14-way image classification set "Dataset" from GitHub (MaulaIlma/Indonesian-Batik-Recognition-Using-GLCM-and-CDH-Methods); label vocabulary: Bandung, Bogor, Ciamis, Cimahi, Cirebon, Garut, Indramayu, Kabupaten Bandung, Kabupaten Cirebon, Kabupaten Tasikmalaya, Kuningan, Majalengka, Sumedang, Tasikmalaya.

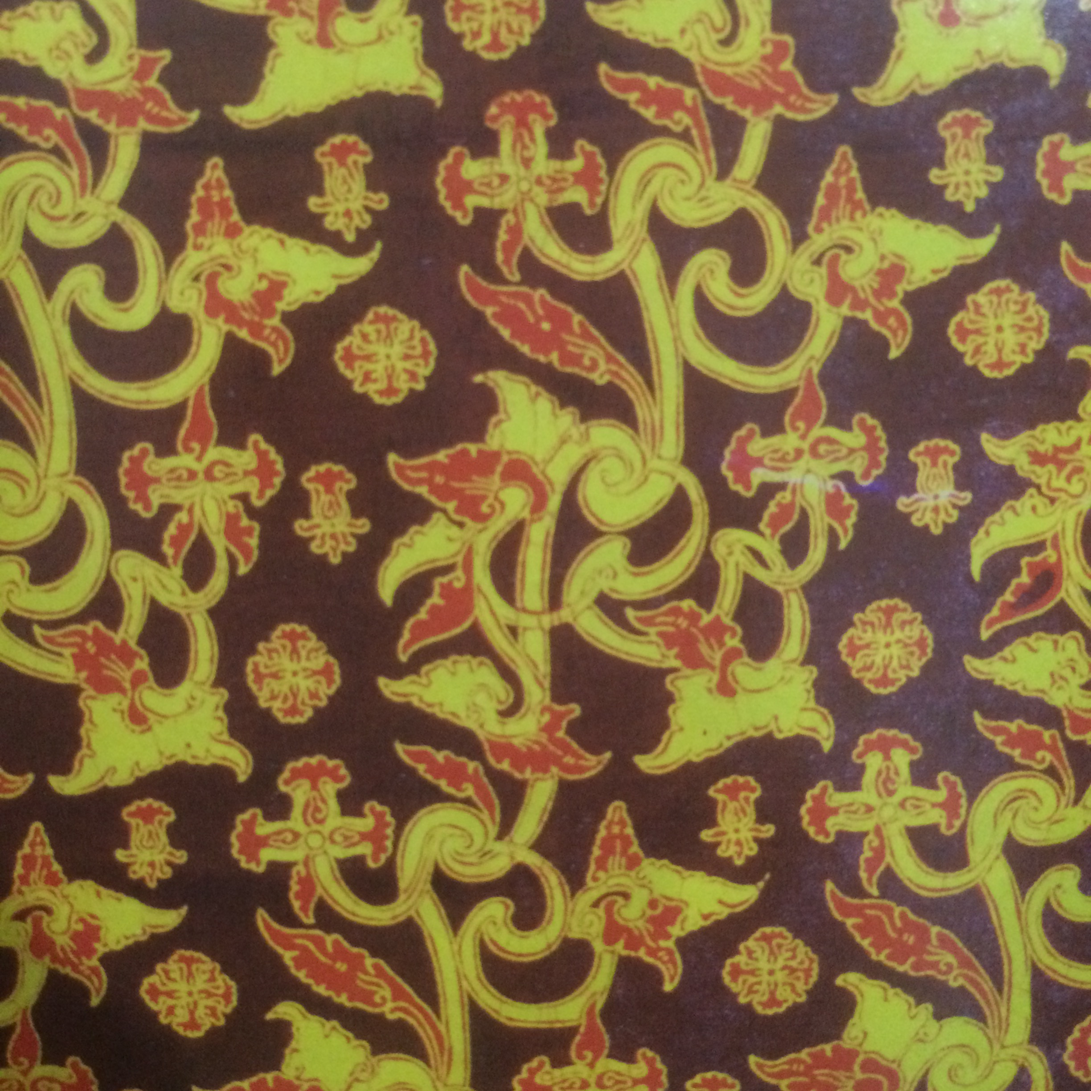
Label: Kuningan

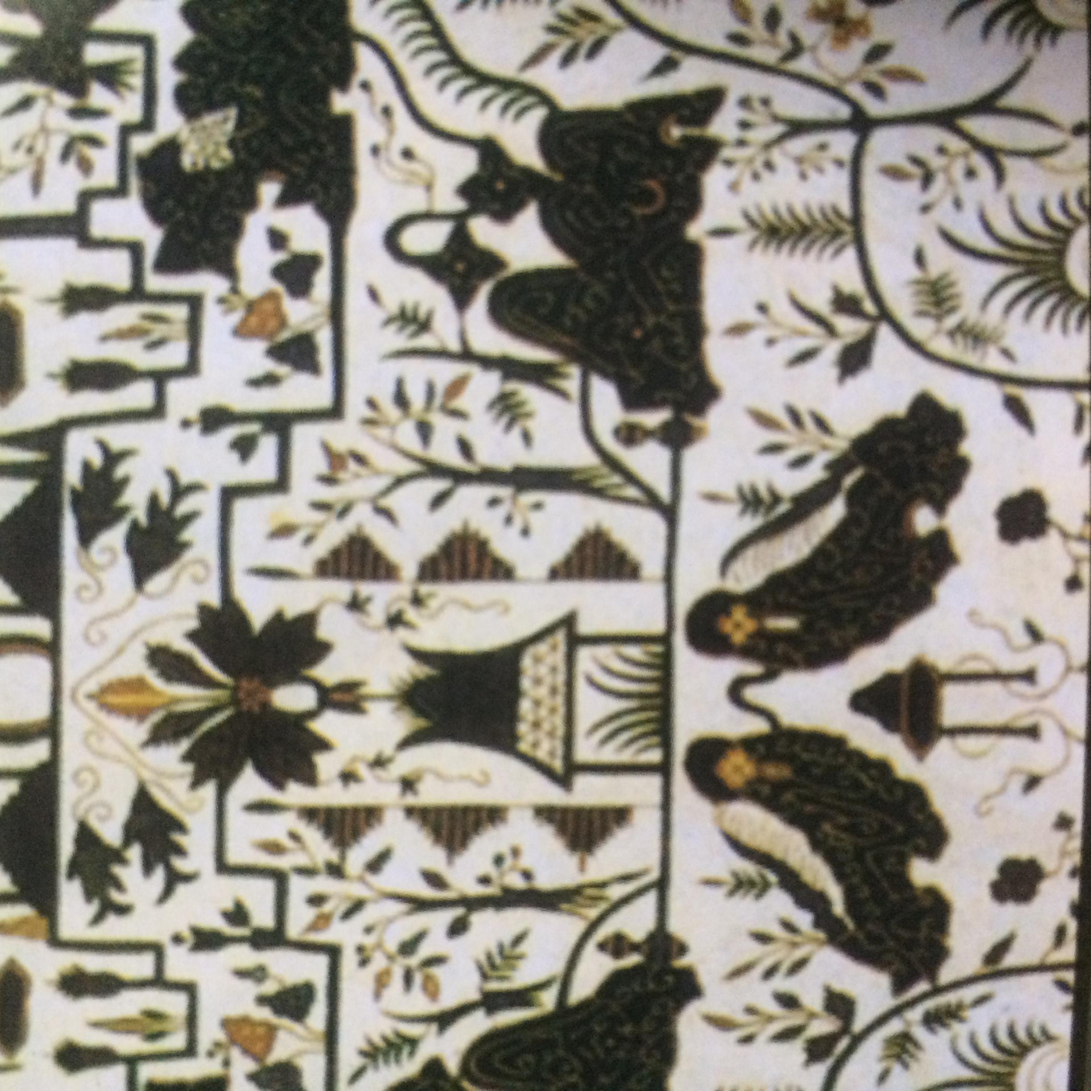
Label: Cirebon

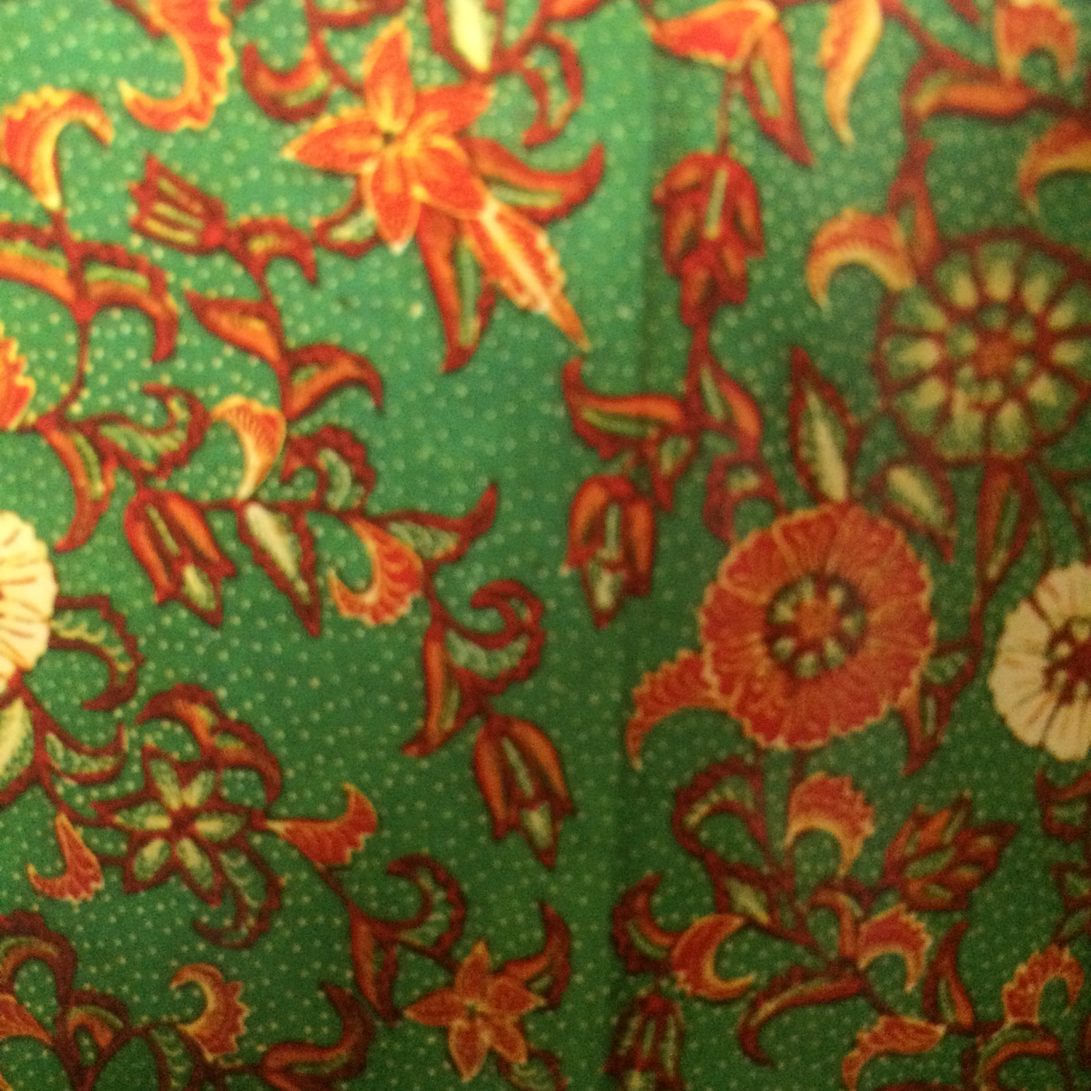
Label: Tasikmalaya

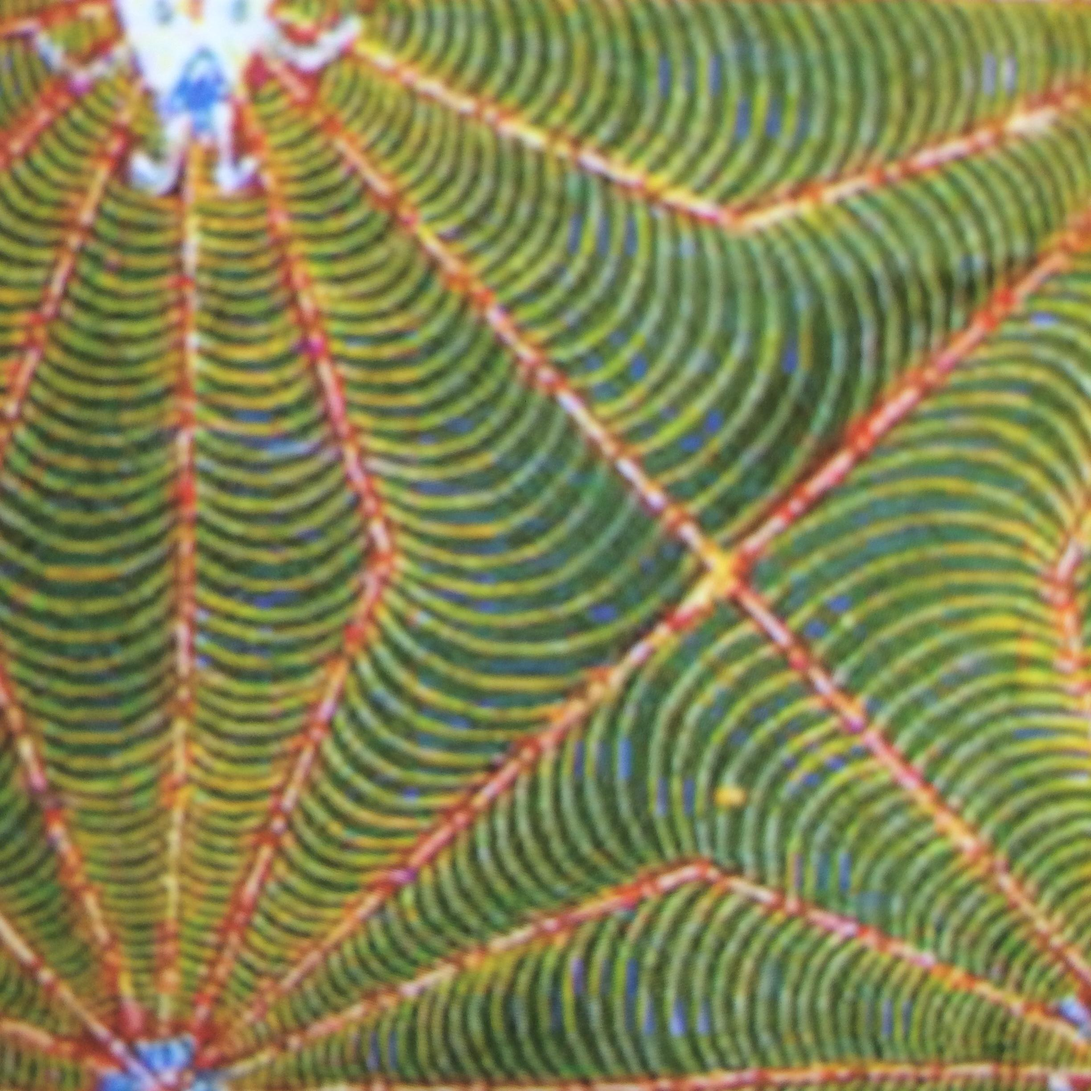
Label: Garut

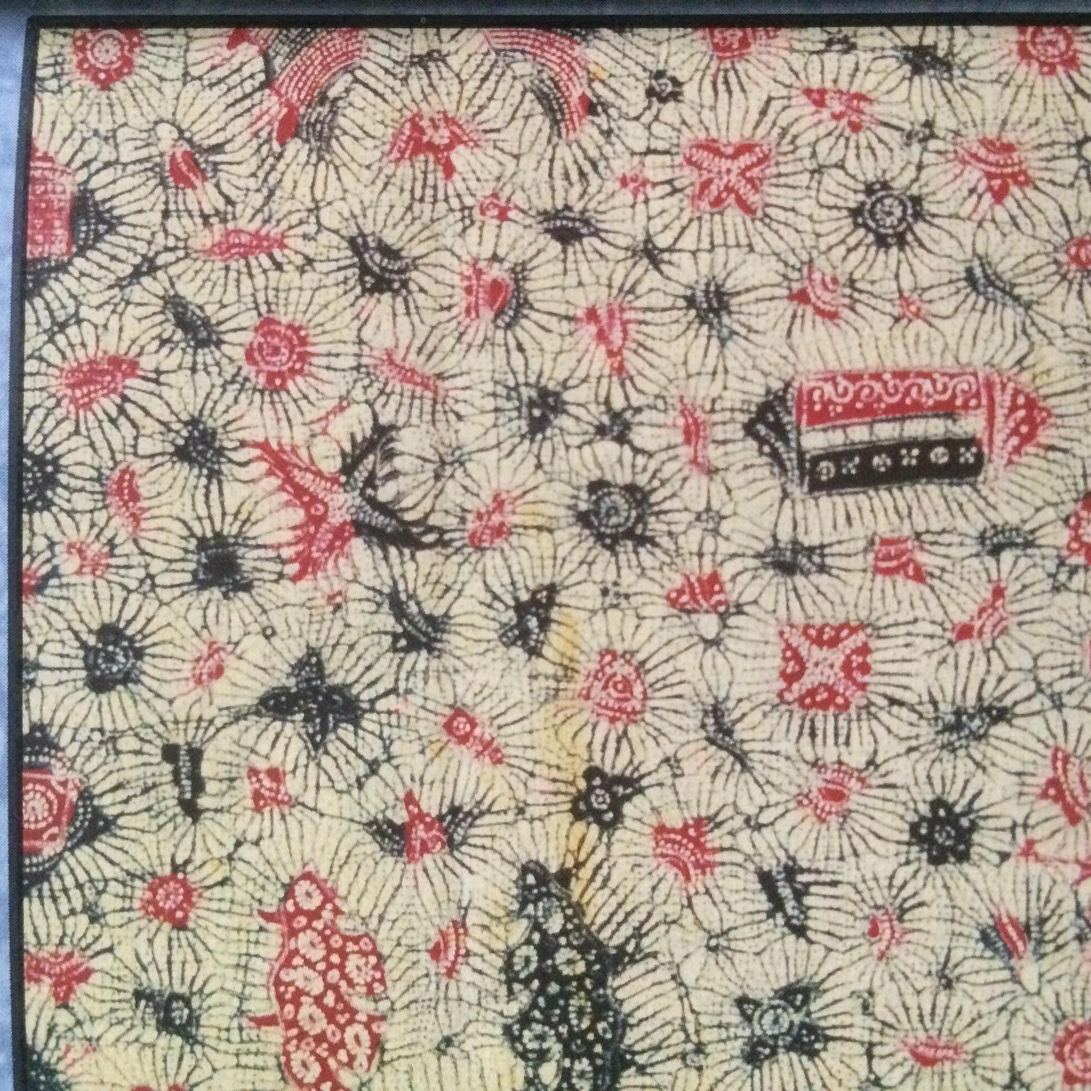
Label: Indramayu

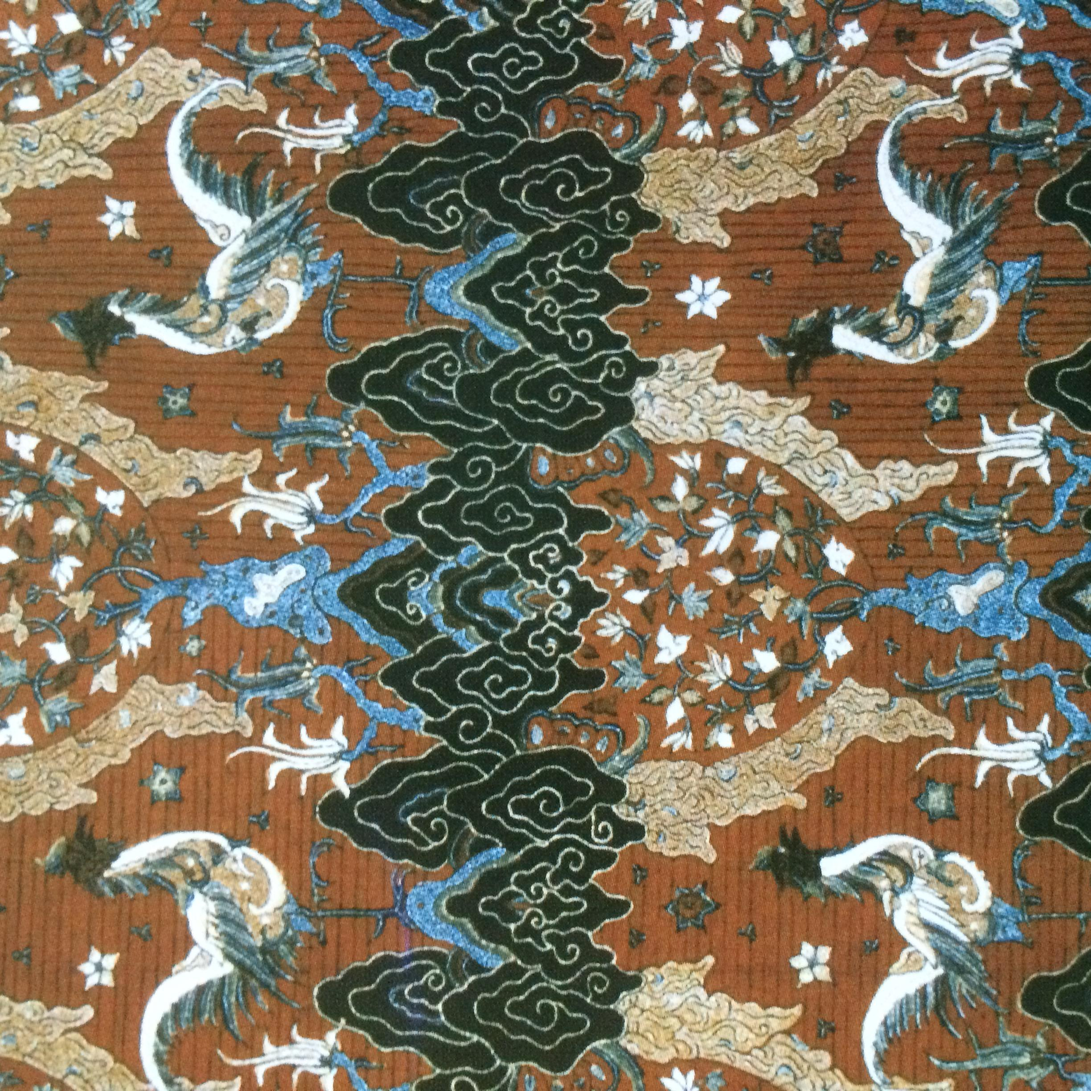
Label: Kabupaten Cirebon
